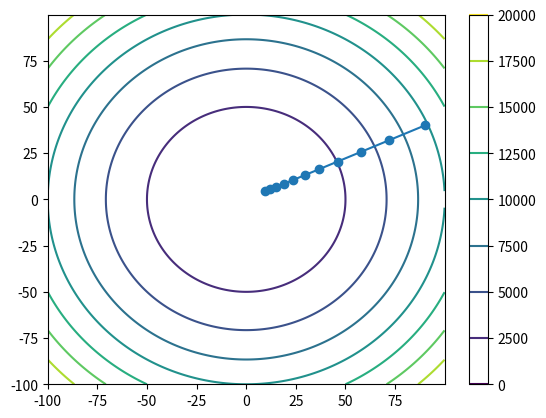

Source code (Python):
# 勾配降下法である関数の最小値を求めよう！

import numpy as np
import matplotlib.pyplot as plt

def function_1(x):
    return x[0]**2 + x[1]**2

# 関数fのｘ1,x2における傾き
def numerical_gradient(f, x):
    h = 1e-4
    grad = np.zeros_like(x)
    for idx in range(x.size):
        H = np.zeros_like(x)
        H[idx] = h
        grad[idx] = (f(x + H) - f(x - H)) / (2 * h)
    return grad

def gradient_descent(f, init_x, lr= 1.0, step_num=100):
    x = init_x
    x_transition = np.zeros([x.size,step_num+1])
    x_transition[:,0] = init_x
    for i in range(step_num):
        grad = numerical_gradient(f,x)
        x -= lr * grad
        x_transition[:,i+1] = x

    return x_transition

init_x = np.array([90.0,40.0])
X_tran = gradient_descent(function_1,init_x,0.1,10)

x = np.arange(-100,100,0.1)
y = np.arange(-100,100,0.1)

X,Y = np.meshgrid(x,y)
Z = X**2 + Y**2
plt.contour(X,Y,Z)

plt.plot(X_tran[0],X_tran[1],marker="o")

plt.colorbar()
plt.show()